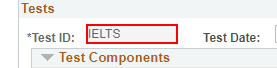
Task: Robotic Enterprise Framework
Workflow: UpdateIELTSTestComponent

Step 1: get-attribute of the drop-down

Step 2: get-text (no picture)

Step 3: get-attribute of the text box (same screen as step 1)
